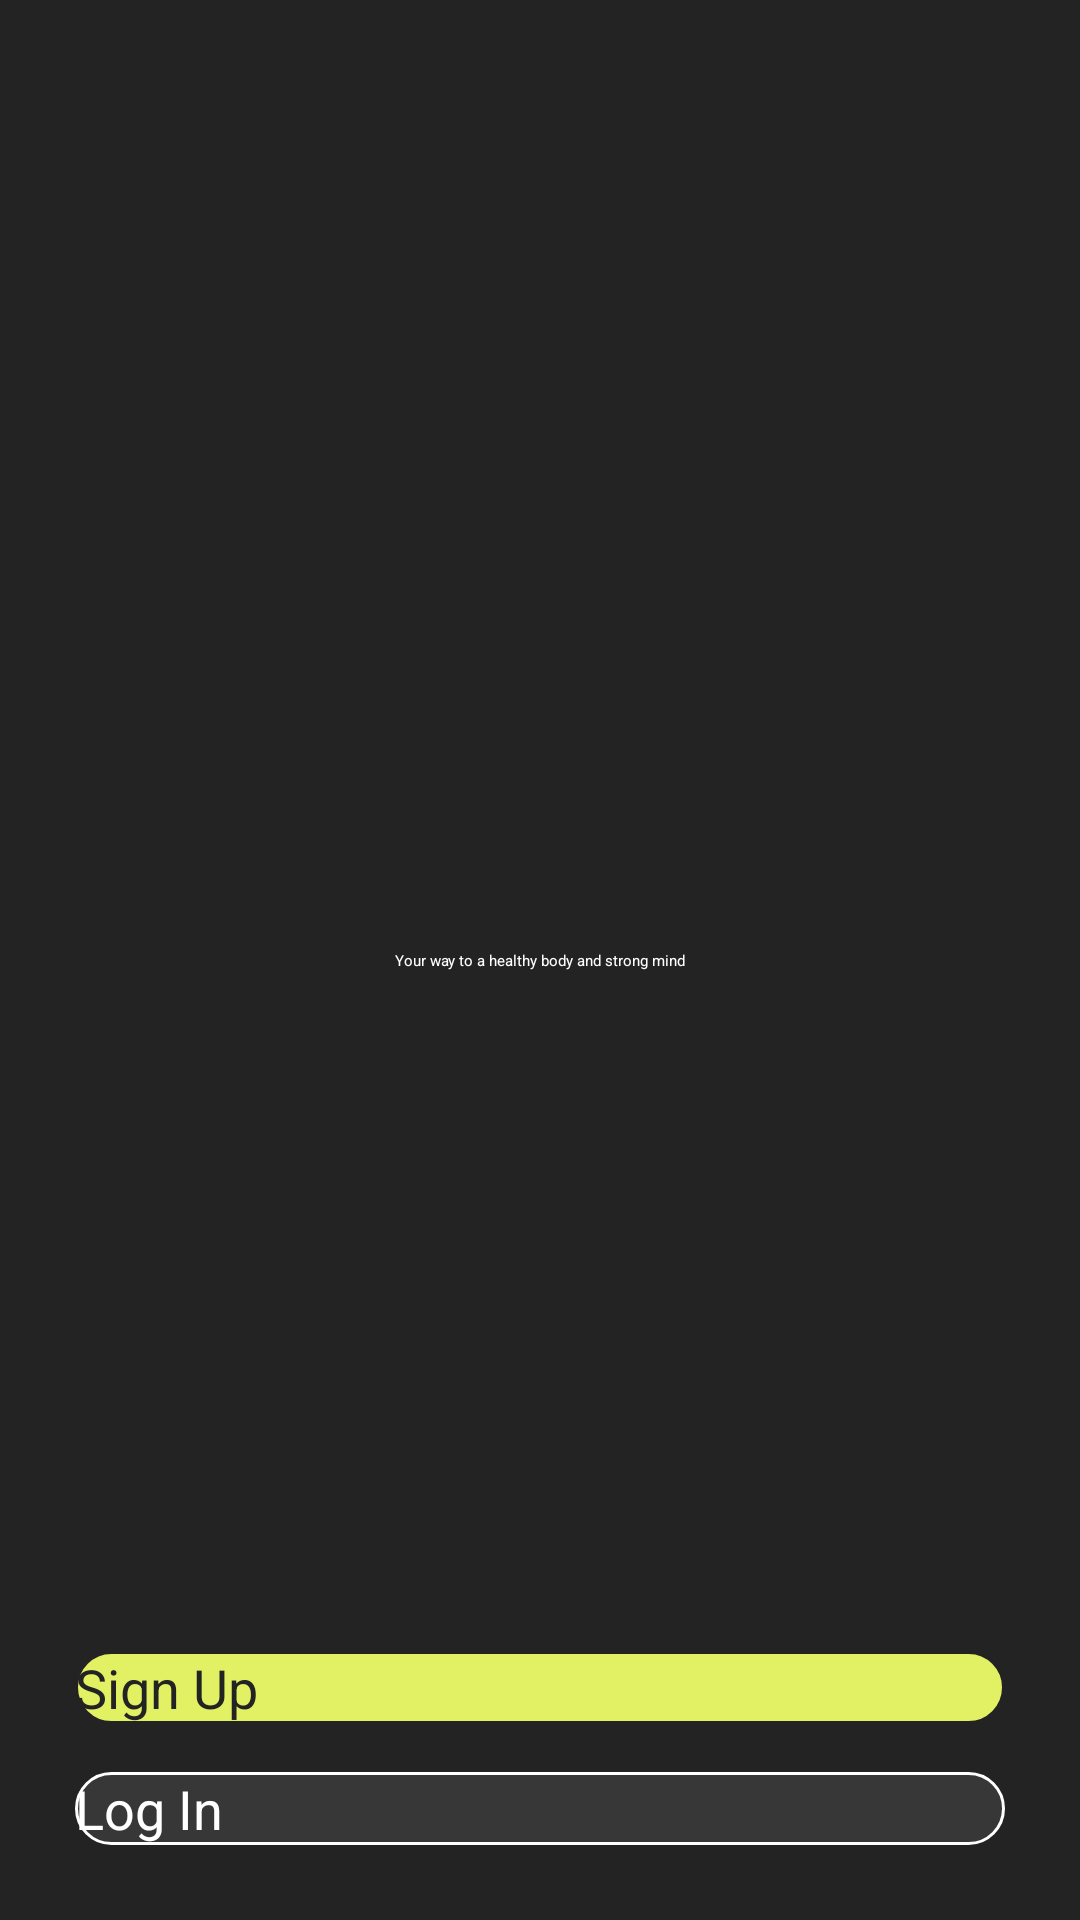

Here is an Android app screen rendered from its layout file. Give the layout XML and the strings, colors and styles it references.
<!-- AndroidManifest.xml: application theme Theme.PulseUp -->
<!-- res/layout/fragment_start.xml -->
<?xml version="1.0" encoding="utf-8"?>
<androidx.constraintlayout.widget.ConstraintLayout xmlns:android="http://schemas.android.com/apk/res/android"
    xmlns:app="http://schemas.android.com/apk/res-auto"
    xmlns:tools="http://schemas.android.com/tools"
    android:layout_width="match_parent"
    android:layout_height="match_parent"
    android:background="@color/black_main"
    android:orientation="vertical"
    android:paddingHorizontal="25dp"
    tools:context=".ui.auth.StartFragment">

    <ImageView
        android:layout_width="200dp"
        android:layout_height="200dp"
        android:src="@drawable/ic_dumbbell"
        app:layout_constraintBottom_toTopOf="@+id/tvHeadingWelcome"
        app:layout_constraintEnd_toEndOf="parent"
        app:layout_constraintStart_toStartOf="parent"
        app:layout_constraintTop_toTopOf="parent" />

    <TextView
        android:id="@+id/tvHeadingWelcome"
        style="@style/MyTextAppearance.H1.White"
        android:layout_width="wrap_content"
        android:layout_height="wrap_content"
        android:layout_gravity="center"
        android:text="@string/heading_app_start"

        app:layout_constraintBottom_toBottomOf="parent"
        app:layout_constraintEnd_toEndOf="parent"
        app:layout_constraintStart_toStartOf="parent"
        app:layout_constraintTop_toTopOf="parent" />

    <Button
        android:id="@+id/btnSignUp"
        style="@style/ButtonSecondary"
        android:layout_width="match_parent"
        android:layout_height="wrap_content"
        android:text="Sign Up"
        android:layout_marginBottom="16dp"
        app:layout_constraintBottom_toTopOf="@id/btnLogIn"
        app:layout_constraintEnd_toEndOf="parent"
        app:layout_constraintStart_toStartOf="parent" />

    <Button
        android:id="@+id/btnLogIn"
        style="@style/ButtonPrimary"
        android:layout_width="match_parent"
        android:layout_height="wrap_content"
        android:text="Log In"
        android:layout_marginBottom="25dp"
        app:layout_constraintBottom_toBottomOf="parent"
        app:layout_constraintEnd_toEndOf="parent"
        app:layout_constraintStart_toStartOf="parent" />


</androidx.constraintlayout.widget.ConstraintLayout>
<!-- resources referenced by this layout -->
<resources>
  <color name="black_main">#232323</color>
  <string name="heading_app_start">Your way to a healthy body and strong mind</string>
  <style name="ButtonPrimary">
          <item name="android:background">@drawable/bg_button_primary</item>
          <item name="android:textAppearance">@style/MyTextAppearance.Button1</item>
          <item name="android:textColor">@color/white</item>
          <item name="backgroundTint">@null</item>
      </style>
  <style name="ButtonSecondary">
          <item name="android:background">@drawable/bg_button_secondary</item>
          <item name="android:textAppearance">@style/MyTextAppearance.Button1</item>
          <item name="android:textColor">@color/black_main</item>
          <item name="backgroundTint">@null</item>
      </style>
  <style name="MyTextAppearance.H1.White">
          <item name="android:textColor">@color/white</item>
      </style>
  <!-- drawable bg_button_primary (drawable) -->
  <?xml version="1.0" encoding="utf-8"?>
  <selector xmlns:android="http://schemas.android.com/apk/res/android">
      <item android:state_pressed="true">
          <shape android:shape="rectangle">
              <solid android:color="@color/black_main" />
              <stroke android:width="1dp" android:color="@color/white"/>
              <corners android:radius="100dp" />
          </shape>
      </item>
  
      <item>
          <shape android:shape="rectangle">
              <solid android:color="@color/white_A9" />
              <stroke android:width="1dp" android:color="@color/white"/>
              <corners android:radius="100dp" />
          </shape>
      </item>
  </selector>
  <style name="MyTextAppearance.Button1" parent="Text.PoppinsBold">
          <item name="android:textSize">18sp</item>
      </style>
  <color name="white">#FFFFFFFF</color>
  <!-- drawable bg_button_secondary (drawable) -->
  <?xml version="1.0" encoding="utf-8"?>
  <selector xmlns:android="http://schemas.android.com/apk/res/android">
      <item android:state_pressed="true">
          <shape android:shape="rectangle">
              <solid android:color="@color/lime_dark_green" />
              <stroke android:width="1dp" android:color="@color/black_main"/>
              <corners android:radius="100dp" />
          </shape>
      </item>
  
      <item>
          <shape android:shape="rectangle">
              <solid android:color="@color/lime_green" />
              <stroke android:width="1dp" android:color="@color/black_main"/>
              <corners android:radius="100dp" />
          </shape>
      </item>
  </selector>
  <color name="white_A9">#17FFFFFF</color>
  <style name="Text.PoppinsBold">
          <item name="android:fontFamily">@font/poppins_bold</item>
      </style>
  <color name="lime_dark_green">#9AA443</color>
  <color name="lime_green">#E2F163</color>
</resources>
